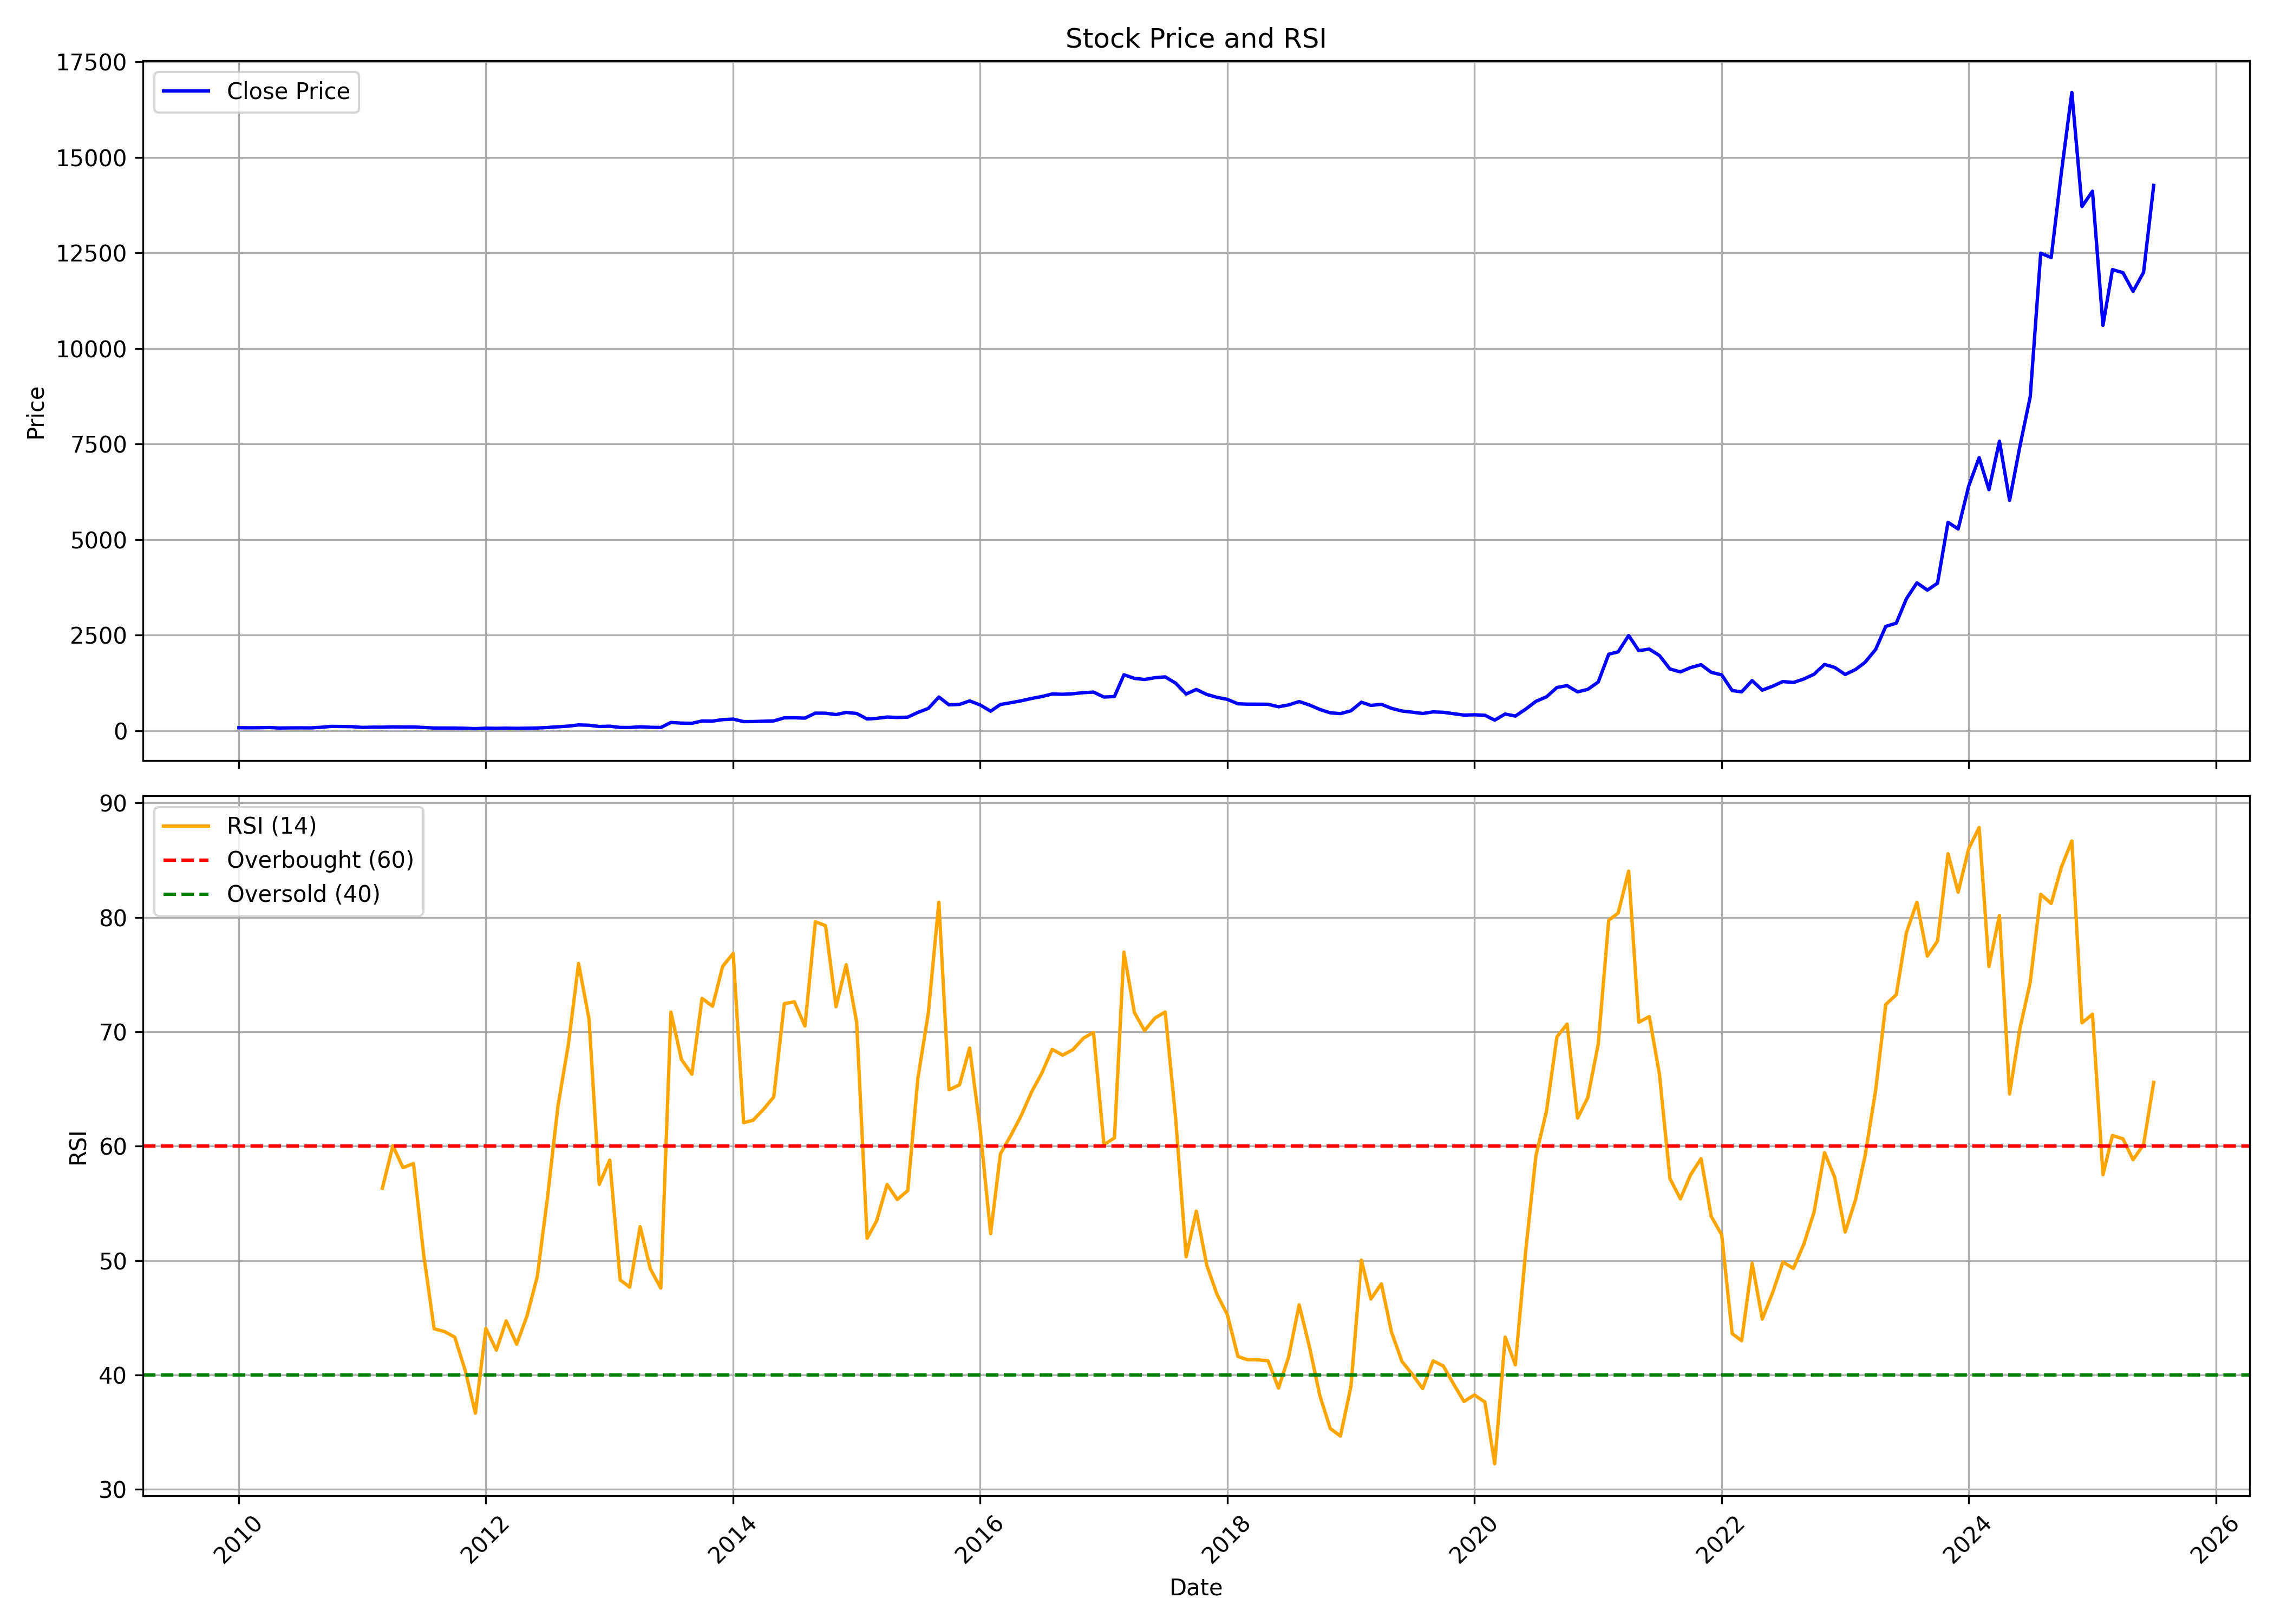

The data file committed next to this chart (first rows):
, date, symbol, open, high, low, close, volume, rsi
0, 2010-01-01, NEULANDLAB, 101.6, 103.9, 79.19, 80.67, 167042, 
1, 2010-02-01, NEULANDLAB, 80.71, 91.66, 76.75, 78.75, 67458, 
2, 2010-03-01, NEULANDLAB, 78.75, 87.9, 77.83, 80.35, 88030, 
3, 2010-04-01, NEULANDLAB, 82.31, 91.1, 76.83, 85.62, 359292, 
4, 2010-05-01, NEULANDLAB, 86.3, 87.66, 67.92, 72.4, 151282, 
5, 2010-06-01, NEULANDLAB, 71.28, 83.03, 68.16, 76.04, 261046, 
6, 2010-07-01, NEULANDLAB, 76.71, 89.34, 73.68, 77.15, 417033, 
7, 2010-08-01, NEULANDLAB, 79.11, 83.79, 74, 75.84, 254222, 
8, 2010-09-01, NEULANDLAB, 75.92, 91.9, 75.56, 91.22, 349223, 
9, 2010-10-01, NEULANDLAB, 91.98, 122.6, 90.42, 115.4, 735221, 
10, 2010-11-01, NEULANDLAB, 115.4, 120.7, 89.54, 112.2, 220094, 
11, 2010-12-01, NEULANDLAB, 117, 131.8, 92.78, 108.4, 592289, 
12, 2011-01-01, NEULANDLAB, 110.2, 111.8, 88.02, 88.18, 22978, 
13, 2011-02-01, NEULANDLAB, 88.3, 103.9, 84.31, 94.14, 37556, 
14, 2011-03-01, NEULANDLAB, 90.58, 103.5, 89.02, 93.5, 20240, 56.33
15, 2011-04-01, NEULANDLAB, 93.9, 111.7, 93.9, 102.2, 41546, 60.04
16, 2011-05-01, NEULANDLAB, 103, 105.3, 90.7, 99.09, 24939, 58.12
17, 2011-06-01, NEULANDLAB, 100.7, 113.5, 93.46, 99.89, 36050, 58.48
18, 2011-07-01, NEULANDLAB, 99.09, 103.9, 82.79, 86.42, 68726, 50.55
19, 2011-08-01, NEULANDLAB, 86.18, 88.66, 64.93, 72.8, 16683, 44.04
20, 2011-09-01, NEULANDLAB, 72.8, 77.47, 67.92, 72.24, 12827, 43.79
21, 2011-10-01, NEULANDLAB, 68.72, 73.52, 65.13, 71.2, 15783, 43.3
22, 2011-11-01, NEULANDLAB, 69.36, 73.28, 55.94, 64.97, 17186, 40.38
23, 2011-12-01, NEULANDLAB, 64.53, 67.92, 54.74, 56.26, 20771, 36.66
24, 2012-01-01, NEULANDLAB, 57.54, 70.24, 56.18, 67.88, 13790, 44.07
25, 2012-02-01, NEULANDLAB, 67.92, 70.48, 58.34, 63.73, 39508, 42.17
26, 2012-03-01, NEULANDLAB, 62.33, 77.38, 56.14, 67.88, 161975, 44.73
27, 2012-04-01, NEULANDLAB, 70.97, 70.97, 59.98, 63.72, 27615, 42.69
28, 2012-05-01, NEULANDLAB, 63.72, 71.01, 58.97, 67.46, 26815, 45.12
29, 2012-06-01, NEULANDLAB, 67.51, 75.86, 64.69, 73.04, 12859, 48.61
30, 2012-07-01, NEULANDLAB, 71.15, 91.36, 71.15, 85.64, 28022, 55.5
31, 2012-08-01, NEULANDLAB, 85.96, 123.5, 85.36, 104.7, 80032, 63.49
32, 2012-09-01, NEULANDLAB, 105.7, 141.2, 105.7, 122, 115576, 68.93
33, 2012-10-01, NEULANDLAB, 122.8, 157.8, 121.8, 153.7, 187996, 75.98
34, 2012-11-01, NEULANDLAB, 153.2, 182.7, 131.2, 144.7, 279284, 71.08
35, 2012-12-01, NEULANDLAB, 143.1, 172.6, 111.3, 112, 530178, 56.66
36, 2013-01-01, NEULANDLAB, 112.1, 131, 104.5, 119.7, 274727, 58.78
37, 2013-02-01, NEULANDLAB, 120, 123.1, 87.9, 88.09, 88578, 48.31
38, 2013-03-01, NEULANDLAB, 88.59, 96.9, 79.92, 85.87, 173965, 47.68
39, 2013-04-01, NEULANDLAB, 85.36, 106.9, 84.49, 103.4, 34583, 52.97
40, 2013-05-01, NEULANDLAB, 103.4, 118.9, 89.52, 91.36, 70211, 49.29
41, 2013-06-01, NEULANDLAB, 91.82, 94.13, 80.75, 85.69, 30264, 47.6
42, 2013-07-01, NEULANDLAB, 92.19, 248.7, 86.79, 217.1, 1386985, 71.72
43, 2013-08-01, NEULANDLAB, 217.9, 250.4, 184.7, 200.8, 163337, 67.58
44, 2013-09-01, NEULANDLAB, 204, 226.2, 194.8, 195.7, 80018, 66.29
45, 2013-10-01, NEULANDLAB, 195.2, 272.6, 195.2, 256.2, 81813, 72.92
46, 2013-11-01, NEULANDLAB, 268.9, 268.9, 204.9, 253.5, 79179, 72.24
47, 2013-12-01, NEULANDLAB, 254.9, 342.6, 235.5, 292, 443820, 75.72
48, 2014-01-01, NEULANDLAB, 302.8, 330.1, 261.7, 305.9, 162166, 76.85
49, 2014-02-01, NEULANDLAB, 305.1, 305.1, 224.7, 239.8, 127077, 62.05
50, 2014-03-01, NEULANDLAB, 237, 257.8, 231.9, 241.7, 140392, 62.27
51, 2014-04-01, NEULANDLAB, 245.7, 266.1, 227.2, 249.5, 186711, 63.24
52, 2014-05-01, NEULANDLAB, 249.5, 346.7, 241.2, 258, 1138718, 64.31
53, 2014-06-01, NEULANDLAB, 263.3, 366.1, 259.6, 338.3, 679559, 72.46
54, 2014-07-01, NEULANDLAB, 342, 372.7, 294.2, 340.1, 512447, 72.62
55, 2014-08-01, NEULANDLAB, 339.2, 350.8, 251.7, 331, 810248, 70.5
56, 2014-09-01, NEULANDLAB, 334.2, 515.7, 327.9, 461.4, 1179591, 79.62
57, 2014-10-01, NEULANDLAB, 458.5, 513.9, 400, 459.7, 272349, 79.28
58, 2014-11-01, NEULANDLAB, 457.9, 457.9, 374.4, 423.9, 315503, 72.2
59, 2014-12-01, NEULANDLAB, 420.4, 498.5, 398.9, 480.5, 256587, 75.87
... 127 more rows
